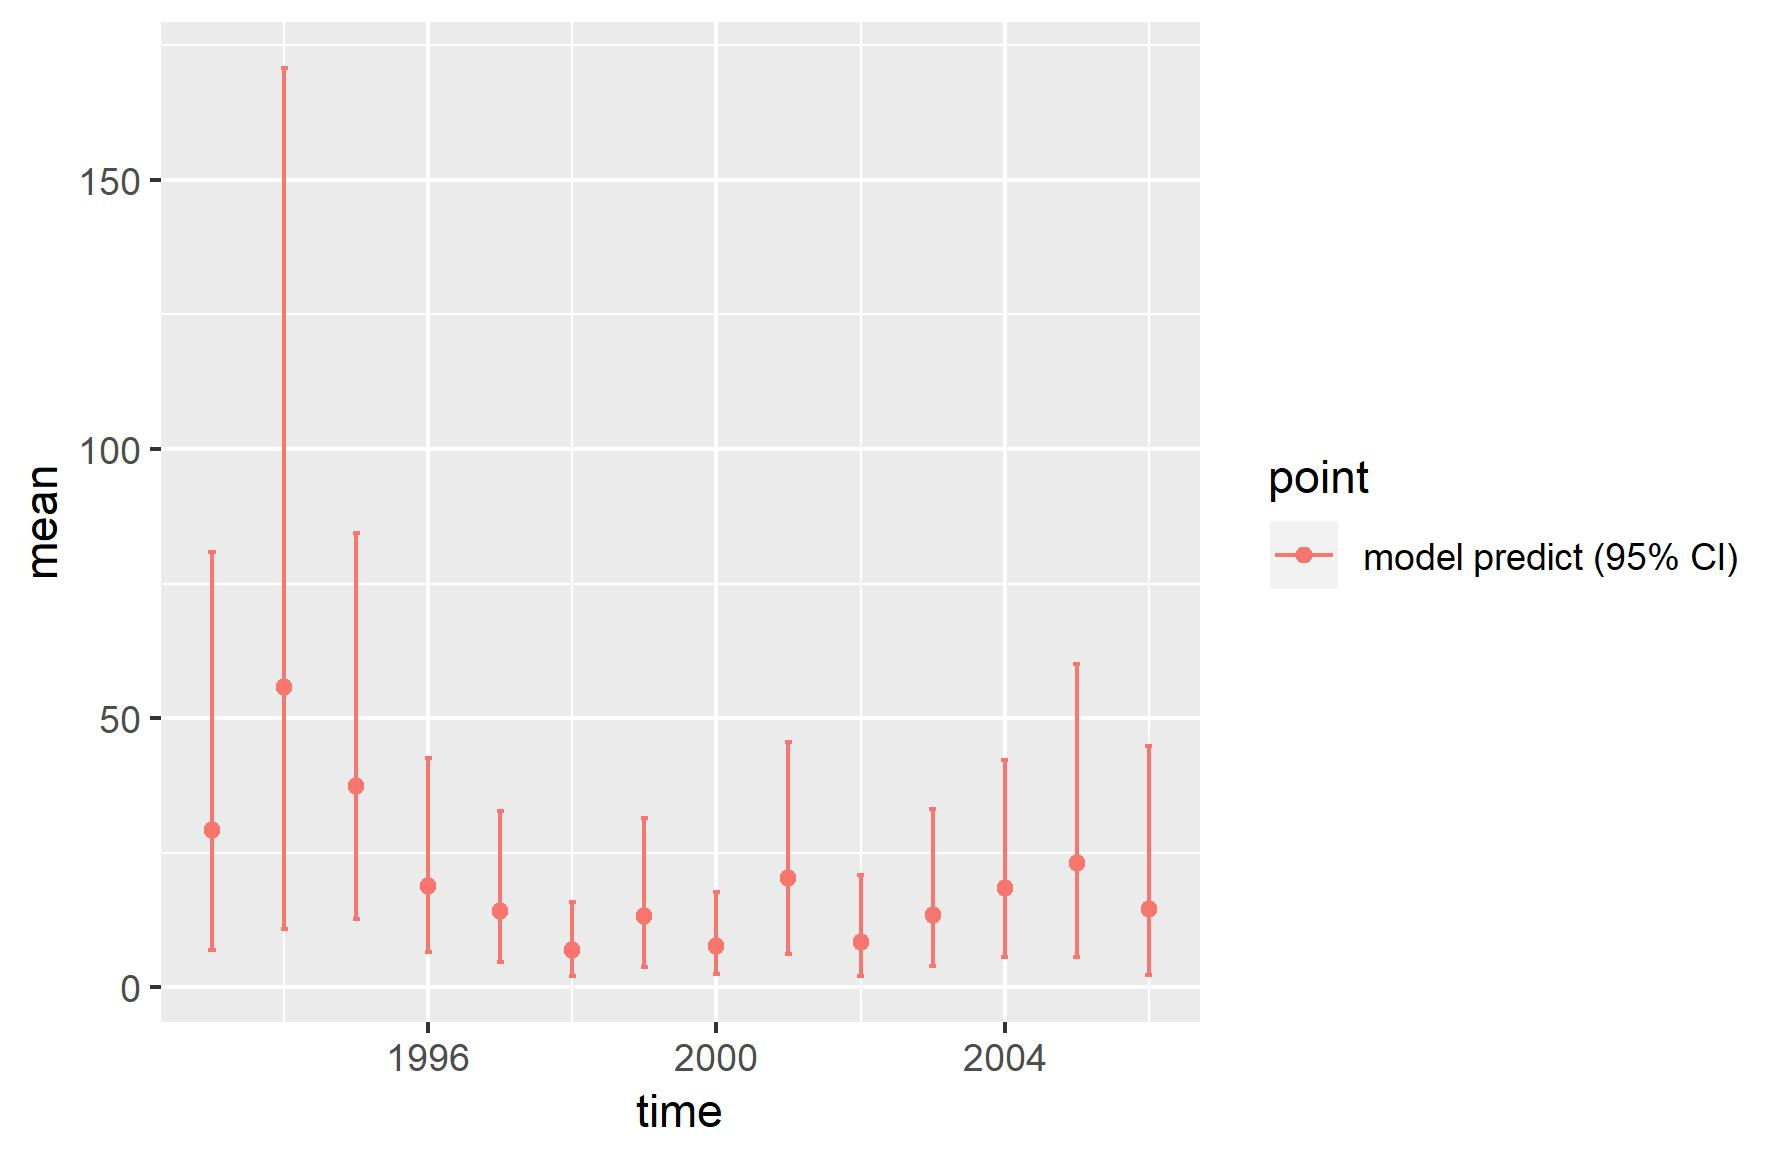

The file beside this chart, header and first rows:
, point, mean, low, high, time
1, model predict (95% CI), 29.32, 7.016, 80.82, 1993
2, model predict (95% CI), 55.84, 10.83, 170.8, 1994
3, model predict (95% CI), 37.42, 12.7, 84.47, 1995
4, model predict (95% CI), 18.86, 6.653, 42.63, 1996
5, model predict (95% CI), 14.18, 4.679, 32.69, 1997
6, model predict (95% CI), 6.958, 2.117, 15.89, 1998
7, model predict (95% CI), 13.24, 3.856, 31.52, 1999
8, model predict (95% CI), 7.629, 2.559, 17.66, 2000
9, model predict (95% CI), 20.32, 6.144, 45.67, 2001
10, model predict (95% CI), 8.458, 2.076, 20.82, 2002
11, model predict (95% CI), 13.38, 3.972, 33.12, 2003
12, model predict (95% CI), 18.44, 5.599, 42.33, 2004
13, model predict (95% CI), 23.13, 5.684, 60.15, 2005
14, model predict (95% CI), 14.6, 2.3, 44.76, 2006
